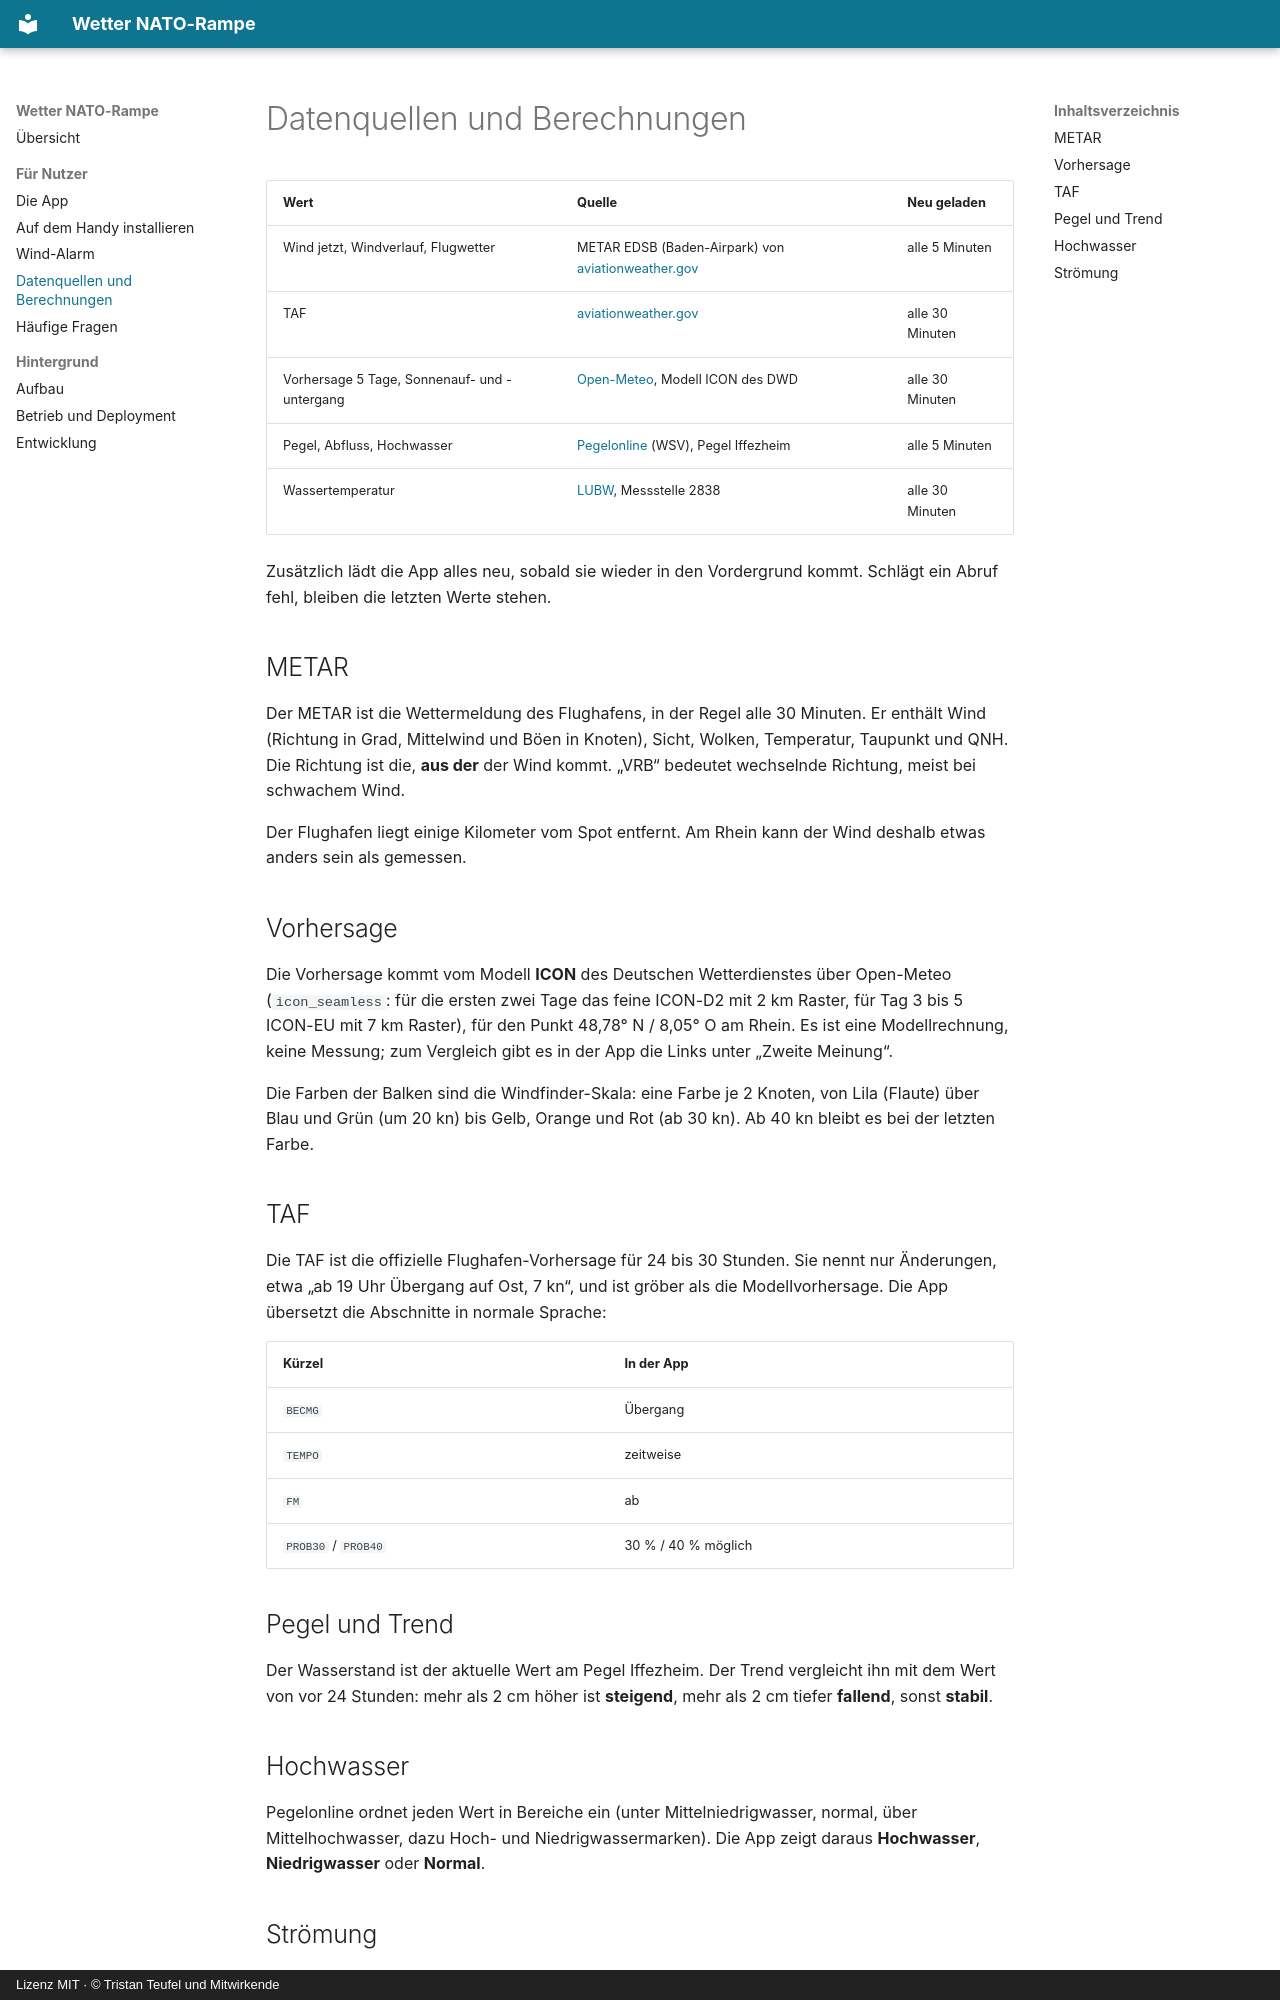

repository: firsttris/Flugwetterdaten · page: datenquellen.html · generator: mkdocs · copyright: Lizenz MIT · © Tristan Teufel und Mitwirkende

# Datenquellen und Berechnungen

| Wert | Quelle | Neu geladen |
|---|---|---|
| Wind jetzt, Windverlauf, Flugwetter | METAR EDSB (Baden-Airpark) von [aviationweather.gov](https://aviationweather.gov/data/api/) | alle 5 Minuten |
| TAF | [aviationweather.gov](https://aviationweather.gov/data/api/) | alle 30 Minuten |
| Vorhersage 5 Tage, Sonnenauf- und -untergang | [Open-Meteo](https://open-meteo.com/), Modell ICON des DWD | alle 30 Minuten |
| Pegel, Abfluss, Hochwasser | [Pegelonline](https://www.pegelonline.wsv.de/) (WSV), Pegel Iffezheim | alle 5 Minuten |
| Wassertemperatur | [LUBW](https://niz.baden-wuerttemberg.de), Messstelle 2838 | alle 30 Minuten |

Zusätzlich lädt die App alles neu, sobald sie wieder in den Vordergrund kommt. Schlägt ein Abruf
fehl, bleiben die letzten Werte stehen.

## METAR

Der METAR ist die Wettermeldung des Flughafens, in der Regel alle 30 Minuten. Er enthält Wind
(Richtung in Grad, Mittelwind und Böen in Knoten), Sicht, Wolken, Temperatur, Taupunkt und QNH.
Die Richtung ist die, **aus der** der Wind kommt. „VRB“ bedeutet wechselnde Richtung, meist bei
schwachem Wind.

Der Flughafen liegt einige Kilometer vom Spot entfernt. Am Rhein kann der Wind deshalb etwas anders
sein als gemessen.

## Vorhersage

Die Vorhersage kommt vom Modell **ICON** des Deutschen Wetterdienstes über Open-Meteo
(`icon_seamless`: für die ersten zwei Tage das feine ICON-D2 mit 2 km Raster, für Tag 3 bis 5
ICON-EU mit 7 km Raster), für
den Punkt 48,78° N / 8,05° O am Rhein. Es ist eine Modellrechnung, keine Messung; zum Vergleich gibt
es in der App die Links unter „Zweite Meinung“.

Die Farben der Balken sind die Windfinder-Skala: eine Farbe je 2 Knoten, von Lila (Flaute) über Blau
und Grün (um 20 kn) bis Gelb, Orange und Rot (ab 30 kn). Ab 40 kn bleibt es bei der letzten Farbe.

## TAF

Die TAF ist die offizielle Flughafen-Vorhersage für 24 bis 30 Stunden. Sie nennt nur Änderungen,
etwa „ab 19 Uhr Übergang auf Ost, 7 kn“, und ist gröber als die Modellvorhersage. Die App übersetzt
die Abschnitte in normale Sprache:

| Kürzel | In der App |
|---|---|
| `BECMG` | Übergang |
| `TEMPO` | zeitweise |
| `FM` | ab |
| `PROB30` / `PROB40` | 30 % / 40 % möglich |

## Pegel und Trend

Der Wasserstand ist der aktuelle Wert am Pegel Iffezheim. Der Trend vergleicht ihn mit dem Wert von
vor 24 Stunden: mehr als 2 cm höher ist **steigend**, mehr als 2 cm tiefer **fallend**, sonst
**stabil**.

## Hochwasser

Pegelonline ordnet jeden Wert in Bereiche ein (unter Mittelniedrigwasser, normal, über
Mittelhochwasser, dazu Hoch- und Niedrigwassermarken). Die App zeigt daraus **Hochwasser**,
**Niedrigwasser** oder **Normal**.
